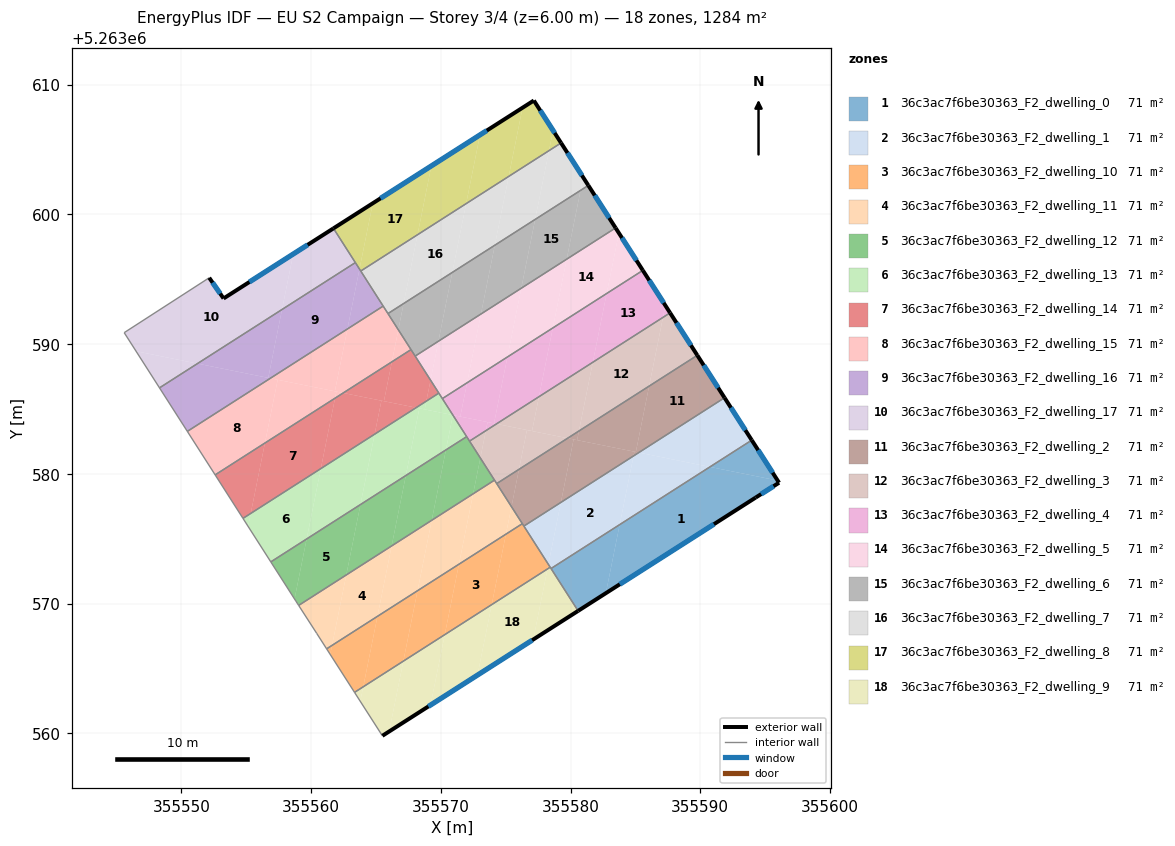
=== STOREY PLAN SPEC (per zone: floor XY polygon, exterior-wall plan segments, windows/doors) ===
zone 1: 36c3ac7f6be30363_F2_dwelling_0  (71.3 m²)
  floor: (355595.96, 5263579.49) (355596.07, 5263579.32) (355594.27, 5263578.17) (355582.72, 5263570.81) (355583.79, 5263576.09) (355590.74, 5263580.54)
  floor: (355583.79, 5263576.09) (355582.72, 5263570.81) (355580.58, 5263569.44) (355578.50, 5263572.71)
  floor: (355593.97, 5263582.60) (355595.96, 5263579.49) (355590.74, 5263580.54)
  exterior wall: (355596.07, 5263579.32) – (355593.97, 5263582.60)  [3.9 m]
    window: (355595.58, 5263580.09) – (355594.46, 5263581.83)  [3.3 m²]
  exterior wall: (355594.27, 5263578.17) – (355596.07, 5263579.32)  [2.1 m]
    window: (355594.69, 5263578.44) – (355595.65, 5263579.05)  [1.8 m²]
  exterior wall: (355580.58, 5263569.44) – (355594.27, 5263578.17)  [16.2 m]
    window: (355583.80, 5263571.49) – (355591.05, 5263576.12)  [13.7 m²]
  interior walls: 2
zone 2: 36c3ac7f6be30363_F2_dwelling_1  (71.3 m²)
  floor: (355584.85, 5263581.38) (355583.79, 5263576.09) (355578.50, 5263572.71) (355578.29, 5263573.02) (355579.26, 5263577.80)
  floor: (355591.87, 5263585.87) (355593.97, 5263582.60) (355590.74, 5263580.54) (355585.26, 5263581.64)
  floor: (355590.74, 5263580.54) (355583.79, 5263576.09) (355584.85, 5263581.38) (355585.26, 5263581.64)
  floor: (355579.26, 5263577.80) (355578.29, 5263573.02) (355576.40, 5263575.98)
  exterior wall: (355593.97, 5263582.60) – (355591.87, 5263585.87)  [3.9 m]
    window: (355593.47, 5263583.37) – (355592.36, 5263585.10)  [3.3 m²]
  interior walls: 4
zone 3: 36c3ac7f6be30363_F2_dwelling_10  (71.3 m²)
  floor: (355575.02, 5263575.35) (355573.92, 5263569.92) (355570.30, 5263567.61) (355571.40, 5263573.04)
  floor: (355568.21, 5263571.00) (355567.11, 5263565.57) (355564.02, 5263563.59) (355565.12, 5263569.02)
  floor: (355578.29, 5263573.02) (355578.43, 5263572.81) (355578.22, 5263572.67)
  floor: (355565.12, 5263569.02) (355564.02, 5263563.59) (355563.35, 5263563.16) (355561.48, 5263566.08) (355561.62, 5263566.78)
  floor: (355571.40, 5263573.04) (355570.30, 5263567.61) (355567.11, 5263565.57) (355568.21, 5263571.00)
  floor: (355561.62, 5263566.78) (355561.48, 5263566.08) (355561.20, 5263566.52)
  floor: (355576.28, 5263576.16) (355578.29, 5263573.02) (355578.22, 5263572.67) (355573.92, 5263569.92) (355575.02, 5263575.35)
  interior walls: 5
zone 4: 36c3ac7f6be30363_F2_dwelling_11  (71.3 m²)
  floor: (355566.21, 5263574.45) (355565.12, 5263569.02) (355561.62, 5263566.78) (355562.71, 5263572.21)
  floor: (355574.14, 5263579.52) (355575.45, 5263577.47) (355575.02, 5263575.35) (355571.40, 5263573.04) (355572.49, 5263578.46)
  floor: (355562.71, 5263572.21) (355561.62, 5263566.78) (355561.20, 5263566.52) (355560.43, 5263567.71) (355559.05, 5263569.86)
  floor: (355569.30, 5263576.42) (355568.21, 5263571.00) (355565.12, 5263569.02) (355566.21, 5263574.45)
  floor: (355572.49, 5263578.46) (355571.40, 5263573.04) (355568.21, 5263571.00) (355569.30, 5263576.42)
  floor: (355575.45, 5263577.47) (355576.28, 5263576.16) (355575.02, 5263575.35)
  interior walls: 6
zone 5: 36c3ac7f6be30363_F2_dwelling_12  (71.3 m²)
  floor: (355563.81, 5263577.64) (355562.71, 5263572.21) (355559.05, 5263569.86) (355558.82, 5263570.21) (355558.73, 5263570.36) (355559.66, 5263574.98)
  floor: (355559.66, 5263574.98) (355558.73, 5263570.36) (355556.90, 5263573.22)
  floor: (355567.30, 5263579.87) (355566.21, 5263574.45) (355562.71, 5263572.21) (355563.81, 5263577.64)
  floor: (355570.39, 5263581.85) (355569.30, 5263576.42) (355566.21, 5263574.45) (355567.30, 5263579.87)
  floor: (355573.05, 5263581.22) (355574.14, 5263579.52) (355572.49, 5263578.46)
  floor: (355571.99, 5263582.87) (355573.05, 5263581.22) (355572.49, 5263578.46) (355569.30, 5263576.42) (355570.39, 5263581.85)
  interior walls: 6
zone 6: 36c3ac7f6be30363_F2_dwelling_13  (71.3 m²)
  floor: (355560.75, 5263580.41) (355559.66, 5263574.98) (355556.90, 5263573.22) (355555.15, 5263575.95) (355555.35, 5263576.95)
  floor: (355564.90, 5263583.06) (355563.81, 5263577.64) (355559.66, 5263574.98) (355560.75, 5263580.41)
  floor: (355555.35, 5263576.95) (355555.15, 5263575.95) (355554.75, 5263576.57)
  floor: (355568.35, 5263585.05) (355567.30, 5263579.87) (355563.81, 5263577.64) (355564.90, 5263583.06) (355568.10, 5263585.10)
  floor: (355570.93, 5263584.53) (355570.39, 5263581.85) (355567.30, 5263579.87) (355568.35, 5263585.05)
  floor: (355570.93, 5263584.53) (355571.99, 5263582.87) (355570.39, 5263581.85)
  floor: (355569.85, 5263586.22) (355570.93, 5263584.53) (355568.76, 5263584.97) (355568.89, 5263585.61)
  floor: (355568.89, 5263585.61) (355568.76, 5263584.97) (355568.10, 5263585.10)
  interior walls: 5
zone 7: 36c3ac7f6be30363_F2_dwelling_14  (71.3 m²)
  floor: (355567.70, 5263589.58) (355569.21, 5263587.22) (355568.89, 5263585.61) (355568.10, 5263585.10) (355565.62, 5263585.60) (355566.23, 5263588.64)
  floor: (355569.21, 5263587.22) (355569.85, 5263586.22) (355568.89, 5263585.61)
  floor: (355561.85, 5263585.83) (355560.75, 5263580.41) (355555.35, 5263576.95) (355556.45, 5263582.38)
  floor: (355565.42, 5263585.64) (355564.90, 5263583.06) (355560.75, 5263580.41) (355561.85, 5263585.83) (355562.48, 5263586.24)
  floor: (355556.45, 5263582.38) (355555.35, 5263576.95) (355554.75, 5263576.57) (355552.61, 5263579.92)
  floor: (355566.23, 5263588.64) (355565.62, 5263585.60) (355562.48, 5263586.24)
  floor: (355568.10, 5263585.10) (355564.90, 5263583.06) (355565.42, 5263585.64)
  interior walls: 5
zone 8: 36c3ac7f6be30363_F2_dwelling_15  (71.3 m²)
  floor: (355557.43, 5263587.25) (355556.45, 5263582.38) (355552.61, 5263579.92) (355550.47, 5263583.28) (355556.86, 5263587.37)
  floor: (355562.80, 5263591.17) (355561.84, 5263586.37) (355556.86, 5263587.37)
  floor: (355565.56, 5263592.93) (355566.73, 5263591.11) (355566.23, 5263588.64) (355562.48, 5263586.24) (355561.84, 5263586.37) (355562.80, 5263591.17)
  floor: (355561.95, 5263586.34) (355561.85, 5263585.83) (355556.45, 5263582.38) (355557.43, 5263587.25)
  floor: (355566.73, 5263591.11) (355567.70, 5263589.58) (355566.23, 5263588.64)
  floor: (355562.48, 5263586.24) (355561.85, 5263585.83) (355561.95, 5263586.34)
  interior walls: 5
zone 9: 36c3ac7f6be30363_F2_dwelling_16  (71.3 m²)
  floor: (355563.41, 5263596.29) (355563.73, 5263595.79) (355562.80, 5263591.17) (355556.86, 5263587.37) (355556.70, 5263587.40) (355557.76, 5263592.67)
  floor: (355556.86, 5263587.37) (355550.47, 5263583.28) (355548.32, 5263586.63) (355551.24, 5263588.50)
  floor: (355557.76, 5263592.67) (355556.70, 5263587.40) (355551.24, 5263588.50)
  floor: (355563.73, 5263595.79) (355565.56, 5263592.93) (355562.80, 5263591.17)
  interior walls: 5
zone 10: 36c3ac7f6be30363_F2_dwelling_17  (71.3 m²)
  floor: (355558.62, 5263596.94) (355557.76, 5263592.67) (355551.24, 5263588.50) (355546.51, 5263589.46) (355545.60, 5263590.88) (355552.15, 5263595.12) (355553.26, 5263593.52)
  floor: (355561.73, 5263598.92) (355563.41, 5263596.29) (355557.76, 5263592.67) (355558.62, 5263596.94)
  floor: (355551.24, 5263588.50) (355548.32, 5263586.63) (355546.51, 5263589.46)
  exterior wall: (355561.73, 5263598.92) – (355553.26, 5263593.52)  [10.0 m]
    window: (355559.74, 5263597.65) – (355555.25, 5263594.79)  [8.5 m²]
  exterior wall: (355553.26, 5263593.52) – (355552.15, 5263595.12)  [1.9 m]
    window: (355553.00, 5263593.89) – (355552.41, 5263594.74)  [1.6 m²]
  interior walls: 4
zone 11: 36c3ac7f6be30363_F2_dwelling_2  (71.3 m²)
  floor: (355589.77, 5263589.14) (355591.87, 5263585.87) (355585.26, 5263581.64) (355585.03, 5263581.69) (355586.06, 5263586.76)
  floor: (355580.23, 5263582.66) (355579.26, 5263577.80) (355576.40, 5263575.98) (355575.45, 5263577.47) (355576.03, 5263580.35) (355579.78, 5263582.75)
  floor: (355586.06, 5263586.76) (355585.03, 5263581.69) (355580.51, 5263582.60) (355580.65, 5263583.31)
  floor: (355585.26, 5263581.64) (355584.85, 5263581.38) (355584.92, 5263581.71)
  floor: (355576.03, 5263580.35) (355575.45, 5263577.47) (355574.31, 5263579.25)
  floor: (355584.92, 5263581.71) (355584.85, 5263581.38) (355579.26, 5263577.80) (355580.23, 5263582.66)
  floor: (355580.65, 5263583.31) (355580.51, 5263582.60) (355579.78, 5263582.75)
  exterior wall: (355591.87, 5263585.87) – (355589.77, 5263589.14)  [3.9 m]
    window: (355591.38, 5263586.64) – (355590.26, 5263588.37)  [3.3 m²]
  interior walls: 4
zone 12: 36c3ac7f6be30363_F2_dwelling_3  (71.3 m²)
  floor: (355587.12, 5263592.06) (355586.06, 5263586.76) (355580.65, 5263583.31) (355581.72, 5263588.60)
  floor: (355581.72, 5263588.60) (355580.65, 5263583.31) (355579.78, 5263582.75) (355577.03, 5263583.30) (355577.57, 5263585.95)
  floor: (355587.67, 5263592.41) (355589.77, 5263589.14) (355586.06, 5263586.76) (355587.12, 5263592.06)
  floor: (355576.64, 5263583.38) (355576.03, 5263580.35) (355574.31, 5263579.25) (355573.05, 5263581.22) (355573.47, 5263583.33) (355574.29, 5263583.85)
  floor: (355579.78, 5263582.75) (355576.03, 5263580.35) (355576.64, 5263583.38)
  floor: (355573.47, 5263583.33) (355573.05, 5263581.22) (355572.22, 5263582.53)
  floor: (355577.57, 5263585.95) (355577.03, 5263583.30) (355574.29, 5263583.85)
  exterior wall: (355589.77, 5263589.14) – (355587.67, 5263592.41)  [3.9 m]
    window: (355589.28, 5263589.91) – (355588.16, 5263591.64)  [3.3 m²]
  interior walls: 4
zone 13: 36c3ac7f6be30363_F2_dwelling_4  (71.3 m²)
  floor: (355585.57, 5263595.68) (355587.31, 5263592.98) (355587.12, 5263592.06) (355581.72, 5263588.60) (355582.78, 5263593.90)
  floor: (355582.78, 5263593.90) (355581.72, 5263588.60) (355577.57, 5263585.95) (355578.63, 5263591.25)
  floor: (355578.63, 5263591.25) (355577.57, 5263585.95) (355574.29, 5263583.85) (355574.10, 5263583.89) (355575.13, 5263589.01)
  floor: (355587.31, 5263592.98) (355587.67, 5263592.41) (355587.12, 5263592.06)
  floor: (355574.29, 5263583.85) (355573.47, 5263583.33) (355573.61, 5263583.99)
  floor: (355575.13, 5263589.01) (355574.10, 5263583.89) (355571.50, 5263584.42) (355572.03, 5263587.02)
  floor: (355572.03, 5263587.02) (355571.50, 5263584.42) (355570.93, 5263584.53) (355570.12, 5263585.80)
  floor: (355573.61, 5263583.99) (355573.47, 5263583.33) (355572.22, 5263582.53) (355570.94, 5263584.53)
  exterior wall: (355587.67, 5263592.41) – (355585.57, 5263595.68)  [3.9 m]
    window: (355587.18, 5263593.18) – (355586.06, 5263594.92)  [3.3 m²]
  interior walls: 4
zone 14: 36c3ac7f6be30363_F2_dwelling_5  (71.3 m²)
  floor: (355583.47, 5263598.96) (355583.72, 5263598.56) (355582.78, 5263593.90) (355578.63, 5263591.25) (355579.70, 5263596.55)
  floor: (355579.70, 5263596.55) (355578.63, 5263591.25) (355575.13, 5263589.01) (355576.20, 5263594.31)
  floor: (355583.72, 5263598.56) (355585.57, 5263595.68) (355582.78, 5263593.90)
  floor: (355569.82, 5263590.23) (355569.21, 5263587.22) (355568.02, 5263589.08)
  floor: (355576.20, 5263594.31) (355575.13, 5263589.01) (355572.03, 5263587.02) (355573.09, 5263592.32)
  floor: (355573.09, 5263592.32) (355572.03, 5263587.02) (355570.12, 5263585.80) (355569.21, 5263587.22) (355569.82, 5263590.23)
  exterior wall: (355585.57, 5263595.68) – (355583.47, 5263598.96)  [3.9 m]
    window: (355585.08, 5263596.45) – (355583.96, 5263598.19)  [3.3 m²]
  interior walls: 4
zone 15: 36c3ac7f6be30363_F2_dwelling_6  (71.3 m²)
  floor: (355580.77, 5263601.85) (355579.70, 5263596.55) (355576.20, 5263594.31) (355577.27, 5263599.61)
  floor: (355577.27, 5263599.61) (355576.20, 5263594.31) (355573.09, 5263592.32) (355574.16, 5263597.62)
  floor: (355581.37, 5263602.23) (355583.47, 5263598.96) (355579.70, 5263596.55) (355580.77, 5263601.85)
  floor: (355574.16, 5263597.62) (355573.09, 5263592.32) (355569.82, 5263590.23) (355570.88, 5263595.53)
  floor: (355570.88, 5263595.53) (355569.82, 5263590.23) (355568.02, 5263589.08) (355566.73, 5263591.11) (355567.13, 5263593.13)
  floor: (355567.13, 5263593.13) (355566.73, 5263591.11) (355565.93, 5263592.36)
  exterior wall: (355583.47, 5263598.96) – (355581.37, 5263602.23)  [3.9 m]
    window: (355582.98, 5263599.73) – (355581.86, 5263601.46)  [3.3 m²]
  interior walls: 4
zone 16: 36c3ac7f6be30363_F2_dwelling_7  (71.3 m²)
  floor: (355578.34, 5263604.91) (355577.27, 5263599.61) (355574.16, 5263597.62) (355575.23, 5263602.93)
  floor: (355579.27, 5263605.51) (355580.97, 5263602.85) (355580.77, 5263601.85) (355577.27, 5263599.61) (355578.34, 5263604.91)
  floor: (355580.97, 5263602.85) (355581.37, 5263602.23) (355580.77, 5263601.85)
  floor: (355575.23, 5263602.93) (355574.16, 5263597.62) (355570.88, 5263595.53) (355571.95, 5263600.83)
  floor: (355568.20, 5263598.43) (355567.13, 5263593.13) (355565.93, 5263592.36) (355563.83, 5263595.63)
  floor: (355571.95, 5263600.83) (355570.88, 5263595.53) (355567.13, 5263593.13) (355568.20, 5263598.43)
  exterior wall: (355581.37, 5263602.23) – (355579.27, 5263605.51)  [3.9 m]
    window: (355580.88, 5263603.00) – (355579.76, 5263604.74)  [3.3 m²]
  interior walls: 4
zone 17: 36c3ac7f6be30363_F2_dwelling_8  (71.3 m²)
  floor: (355576.30, 5263608.22) (355575.23, 5263602.93) (355571.95, 5263600.83) (355573.02, 5263606.13)
  floor: (355569.27, 5263603.74) (355568.20, 5263598.43) (355563.83, 5263595.63) (355563.73, 5263595.79) (355564.76, 5263600.86)
  floor: (355577.17, 5263608.78) (355578.65, 5263606.47) (355578.34, 5263604.91) (355575.23, 5263602.93) (355576.30, 5263608.22)
  floor: (355573.02, 5263606.13) (355571.95, 5263600.83) (355568.20, 5263598.43) (355569.27, 5263603.74)
  floor: (355578.65, 5263606.47) (355579.27, 5263605.51) (355578.34, 5263604.91)
  floor: (355564.76, 5263600.86) (355563.73, 5263595.79) (355561.73, 5263598.92)
  exterior wall: (355577.17, 5263608.78) – (355561.73, 5263598.92)  [18.3 m]
    window: (355573.55, 5263606.46) – (355565.35, 5263601.24)  [15.5 m²]
  exterior wall: (355579.27, 5263605.51) – (355577.17, 5263608.78)  [3.9 m]
    window: (355578.78, 5263606.28) – (355577.66, 5263608.01)  [3.3 m²]
  interior walls: 3
zone 18: 36c3ac7f6be30363_F2_dwelling_9  (71.3 m²)
  floor: (355578.22, 5263572.67) (355577.12, 5263567.24) (355572.83, 5263564.49) (355573.92, 5263569.92)
  floor: (355573.92, 5263569.92) (355572.83, 5263564.49) (355569.21, 5263562.18) (355570.30, 5263567.61)
  floor: (355570.30, 5263567.61) (355569.21, 5263562.18) (355566.02, 5263560.15) (355567.11, 5263565.57)
  floor: (355567.11, 5263565.57) (355566.02, 5263560.15) (355565.50, 5263559.81) (355563.80, 5263562.47) (355564.02, 5263563.59)
  floor: (355564.02, 5263563.59) (355563.80, 5263562.47) (355563.35, 5263563.16)
  floor: (355578.43, 5263572.81) (355580.58, 5263569.44) (355577.12, 5263567.24) (355578.22, 5263572.67)
  exterior wall: (355565.50, 5263559.81) – (355580.58, 5263569.44)  [17.9 m]
    window: (355569.04, 5263562.07) – (355577.04, 5263567.18)  [15.1 m²]
  interior walls: 4

=== DERIVED (storey summary) ===
Building: EU S2 Campaign
Storey: 3 of 4  (floor level z = 6.00 m)
Storey gross floor area: 1283.9 m²
Zones on this storey: 18
  - 36c3ac7f6be30363_F2_dwelling_0: floor 71.3 m²; exterior wall 22.3 m (66.8 m²); 3 window(s) 18.8 m²; WWR 28.1%
  - 36c3ac7f6be30363_F2_dwelling_1: floor 71.3 m²; exterior wall 3.9 m (11.7 m²); 1 window(s) 3.3 m²; WWR 28.1%
  - 36c3ac7f6be30363_F2_dwelling_10: floor 71.3 m²
  - 36c3ac7f6be30363_F2_dwelling_11: floor 71.3 m²
  - 36c3ac7f6be30363_F2_dwelling_12: floor 71.3 m²
  - 36c3ac7f6be30363_F2_dwelling_13: floor 71.3 m²
  - 36c3ac7f6be30363_F2_dwelling_14: floor 71.3 m²
  - 36c3ac7f6be30363_F2_dwelling_15: floor 71.3 m²
  - 36c3ac7f6be30363_F2_dwelling_16: floor 71.3 m²
  - 36c3ac7f6be30363_F2_dwelling_17: floor 71.3 m²; exterior wall 12.0 m (36.0 m²); 2 window(s) 10.1 m²; WWR 28.1%
  - 36c3ac7f6be30363_F2_dwelling_2: floor 71.3 m²; exterior wall 3.9 m (11.7 m²); 1 window(s) 3.3 m²; WWR 28.1%
  - 36c3ac7f6be30363_F2_dwelling_3: floor 71.3 m²; exterior wall 3.9 m (11.7 m²); 1 window(s) 3.3 m²; WWR 28.1%
  - 36c3ac7f6be30363_F2_dwelling_4: floor 71.3 m²; exterior wall 3.9 m (11.7 m²); 1 window(s) 3.3 m²; WWR 28.1%
  - 36c3ac7f6be30363_F2_dwelling_5: floor 71.3 m²; exterior wall 3.9 m (11.7 m²); 1 window(s) 3.3 m²; WWR 28.1%
  - 36c3ac7f6be30363_F2_dwelling_6: floor 71.3 m²; exterior wall 3.9 m (11.7 m²); 1 window(s) 3.3 m²; WWR 28.1%
  - 36c3ac7f6be30363_F2_dwelling_7: floor 71.3 m²; exterior wall 3.9 m (11.7 m²); 1 window(s) 3.3 m²; WWR 28.1%
  - 36c3ac7f6be30363_F2_dwelling_8: floor 71.3 m²; exterior wall 22.2 m (66.6 m²); 2 window(s) 18.7 m²; WWR 28.1%
  - 36c3ac7f6be30363_F2_dwelling_9: floor 71.3 m²; exterior wall 17.9 m (53.7 m²); 1 window(s) 15.1 m²; WWR 28.1%
Zone adjacency (shared interzone walls):
  - 36c3ac7f6be30363_F2_dwelling_0 ↔ 36c3ac7f6be30363_F2_dwelling_1
  - 36c3ac7f6be30363_F2_dwelling_0 ↔ 36c3ac7f6be30363_F2_dwelling_9
  - 36c3ac7f6be30363_F2_dwelling_1 ↔ 36c3ac7f6be30363_F2_dwelling_10
  - 36c3ac7f6be30363_F2_dwelling_1 ↔ 36c3ac7f6be30363_F2_dwelling_2
  - 36c3ac7f6be30363_F2_dwelling_1 ↔ 36c3ac7f6be30363_F2_dwelling_9
  - 36c3ac7f6be30363_F2_dwelling_10 ↔ 36c3ac7f6be30363_F2_dwelling_11
  - 36c3ac7f6be30363_F2_dwelling_10 ↔ 36c3ac7f6be30363_F2_dwelling_2
  - 36c3ac7f6be30363_F2_dwelling_10 ↔ 36c3ac7f6be30363_F2_dwelling_9
  - 36c3ac7f6be30363_F2_dwelling_11 ↔ 36c3ac7f6be30363_F2_dwelling_12
  - 36c3ac7f6be30363_F2_dwelling_11 ↔ 36c3ac7f6be30363_F2_dwelling_2
  - 36c3ac7f6be30363_F2_dwelling_11 ↔ 36c3ac7f6be30363_F2_dwelling_3
  - 36c3ac7f6be30363_F2_dwelling_12 ↔ 36c3ac7f6be30363_F2_dwelling_13
  - 36c3ac7f6be30363_F2_dwelling_12 ↔ 36c3ac7f6be30363_F2_dwelling_3
  - 36c3ac7f6be30363_F2_dwelling_12 ↔ 36c3ac7f6be30363_F2_dwelling_4
  - 36c3ac7f6be30363_F2_dwelling_13 ↔ 36c3ac7f6be30363_F2_dwelling_14
  - 36c3ac7f6be30363_F2_dwelling_13 ↔ 36c3ac7f6be30363_F2_dwelling_4
  - 36c3ac7f6be30363_F2_dwelling_13 ↔ 36c3ac7f6be30363_F2_dwelling_5
  - 36c3ac7f6be30363_F2_dwelling_14 ↔ 36c3ac7f6be30363_F2_dwelling_15
  - 36c3ac7f6be30363_F2_dwelling_14 ↔ 36c3ac7f6be30363_F2_dwelling_5
  - 36c3ac7f6be30363_F2_dwelling_14 ↔ 36c3ac7f6be30363_F2_dwelling_6
  - 36c3ac7f6be30363_F2_dwelling_15 ↔ 36c3ac7f6be30363_F2_dwelling_16
  - 36c3ac7f6be30363_F2_dwelling_15 ↔ 36c3ac7f6be30363_F2_dwelling_6
  - 36c3ac7f6be30363_F2_dwelling_15 ↔ 36c3ac7f6be30363_F2_dwelling_7
  - 36c3ac7f6be30363_F2_dwelling_16 ↔ 36c3ac7f6be30363_F2_dwelling_17
  - 36c3ac7f6be30363_F2_dwelling_16 ↔ 36c3ac7f6be30363_F2_dwelling_7
  - 36c3ac7f6be30363_F2_dwelling_16 ↔ 36c3ac7f6be30363_F2_dwelling_8
  - 36c3ac7f6be30363_F2_dwelling_17 ↔ 36c3ac7f6be30363_F2_dwelling_8
  - 36c3ac7f6be30363_F2_dwelling_2 ↔ 36c3ac7f6be30363_F2_dwelling_3
  - 36c3ac7f6be30363_F2_dwelling_3 ↔ 36c3ac7f6be30363_F2_dwelling_4
  - 36c3ac7f6be30363_F2_dwelling_4 ↔ 36c3ac7f6be30363_F2_dwelling_5
  - 36c3ac7f6be30363_F2_dwelling_5 ↔ 36c3ac7f6be30363_F2_dwelling_6
  - 36c3ac7f6be30363_F2_dwelling_6 ↔ 36c3ac7f6be30363_F2_dwelling_7
  - 36c3ac7f6be30363_F2_dwelling_7 ↔ 36c3ac7f6be30363_F2_dwelling_8